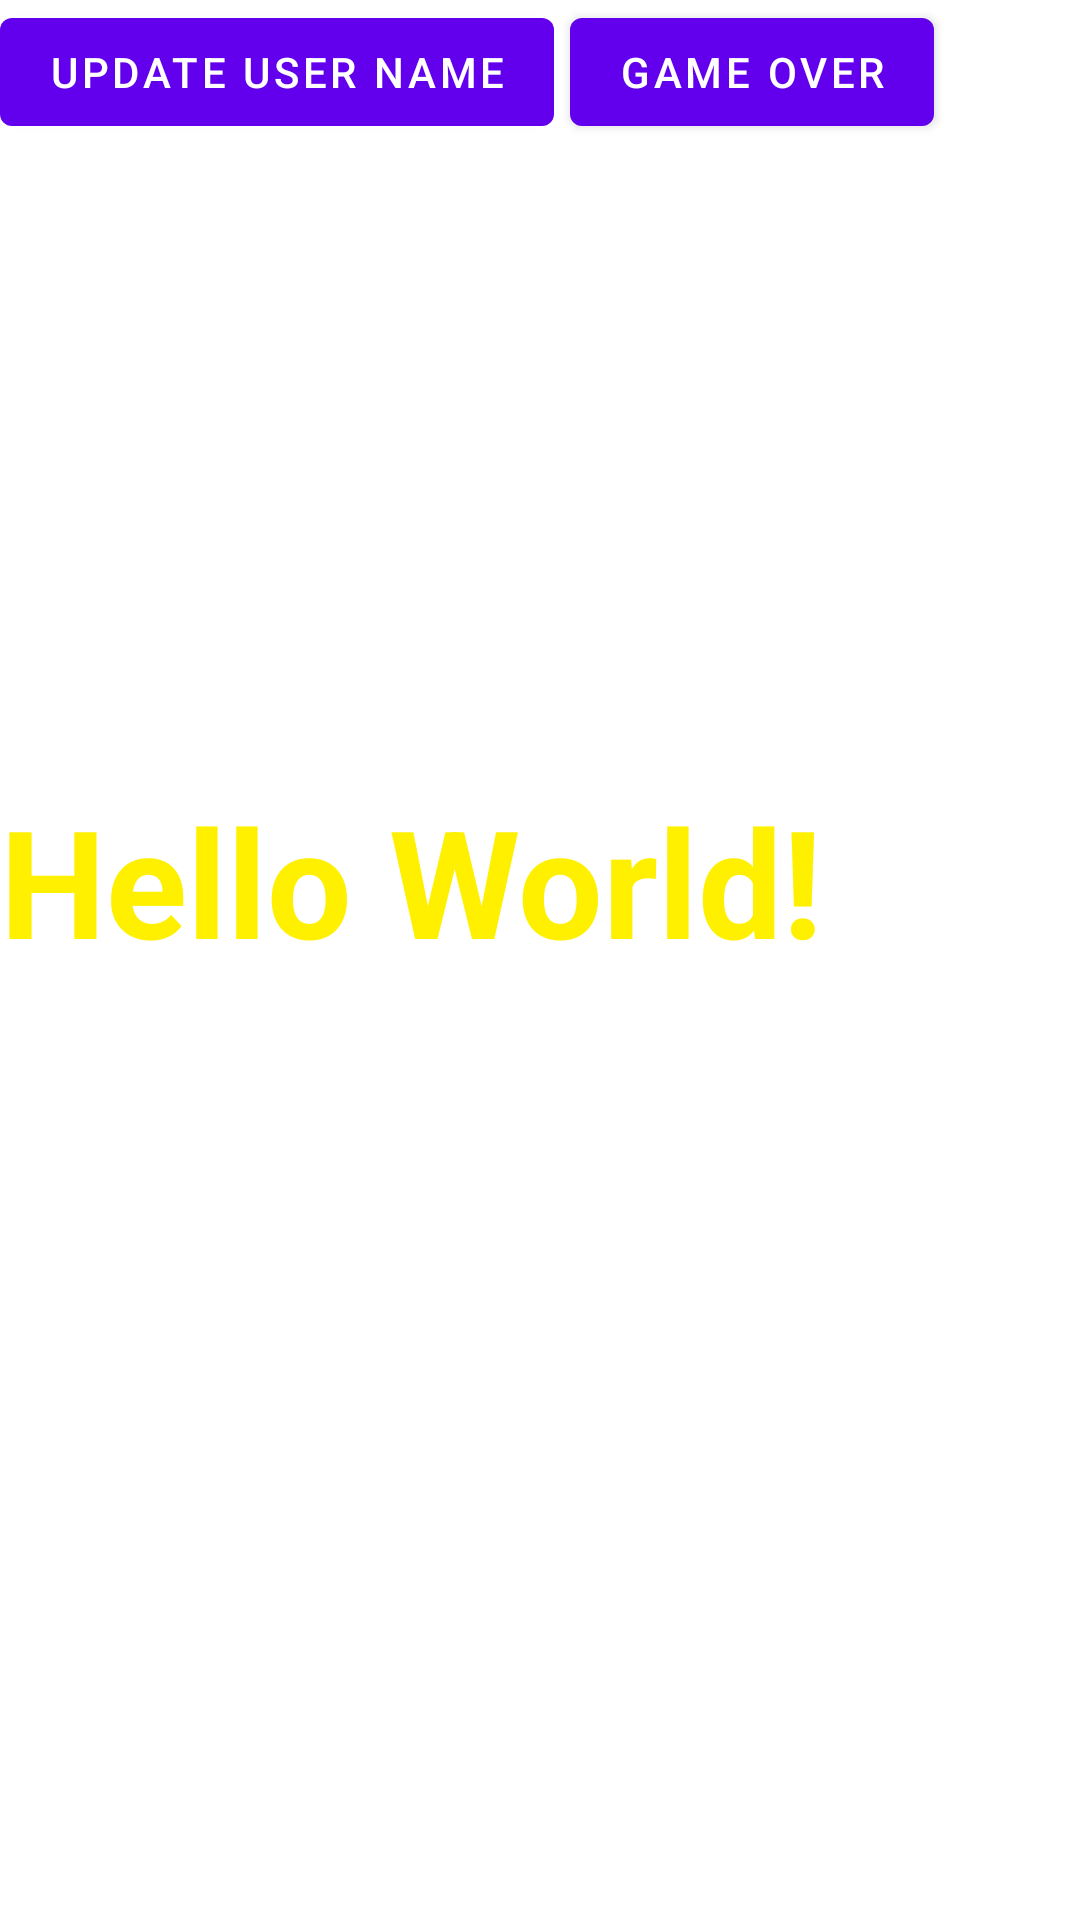

Here is an Android app screen rendered from its layout file. Give the layout XML and the strings, colors and styles it references.
<!-- AndroidManifest.xml: application theme Theme.HackathonWorld -->
<!-- res/layout/activity_data_manager.xml -->
<?xml version="1.0" encoding="utf-8"?>
<RelativeLayout xmlns:android="http://schemas.android.com/apk/res/android"
    xmlns:app="http://schemas.android.com/apk/res-auto"
    xmlns:tools="http://schemas.android.com/tools"
    android:layout_width="match_parent"
    android:layout_height="match_parent"
    tools:context=".Activity.DataManagerActivity">

    <TextView
        android:id="@+id/main_LBL_top"
        android:layout_width="wrap_content"
        android:layout_height="wrap_content"
        android:gravity="center"
        android:text="Hello World!"
        android:textColor="#FFF000"
        android:textSize="50sp"
        android:textStyle="bold"
        android:layout_marginTop="260dp"/>

    <com.google.android.material.button.MaterialButton
        android:id="@+id/main_BTN_updateName"
        android:layout_width="wrap_content"
        android:layout_height="wrap_content"
        android:text="update user name">

    </com.google.android.material.button.MaterialButton>

    <com.google.android.material.button.MaterialButton
        android:id="@+id/main_BTN_gameOver"
        android:layout_marginStart="190dp"
        android:layout_width="wrap_content"
        android:layout_height="wrap_content"
        android:text="Game Over">

    </com.google.android.material.button.MaterialButton>



</RelativeLayout>
<!-- resources referenced by this layout -->
<resources>
  <style name="Theme.HackathonWorld" parent="Theme.MaterialComponents.DayNight.DarkActionBar">
          
          <item name="colorPrimary">@color/purple_500</item>
          <item name="colorPrimaryVariant">@color/purple_700</item>
          <item name="colorOnPrimary">@color/white</item>
          
          <item name="colorSecondary">@color/teal_200</item>
          <item name="colorSecondaryVariant">@color/teal_700</item>
          <item name="colorOnSecondary">@color/black</item>
          
          <item name="android:statusBarColor">?attr/colorPrimaryVariant</item>
          
      </style>
  <!-- not gathered from this repository: default colours our renderer supplied (Android Studio template values) -->
  <color name="purple_500">#FF6200EE</color>
  <color name="purple_700">#FF3700B3</color>
  <color name="teal_200">#FF03DAC5</color>
  <color name="teal_700">#FF018786</color>
  <color name="black">#FF000000</color>
  <color name="white">#FFFFFFFF</color>
</resources>
